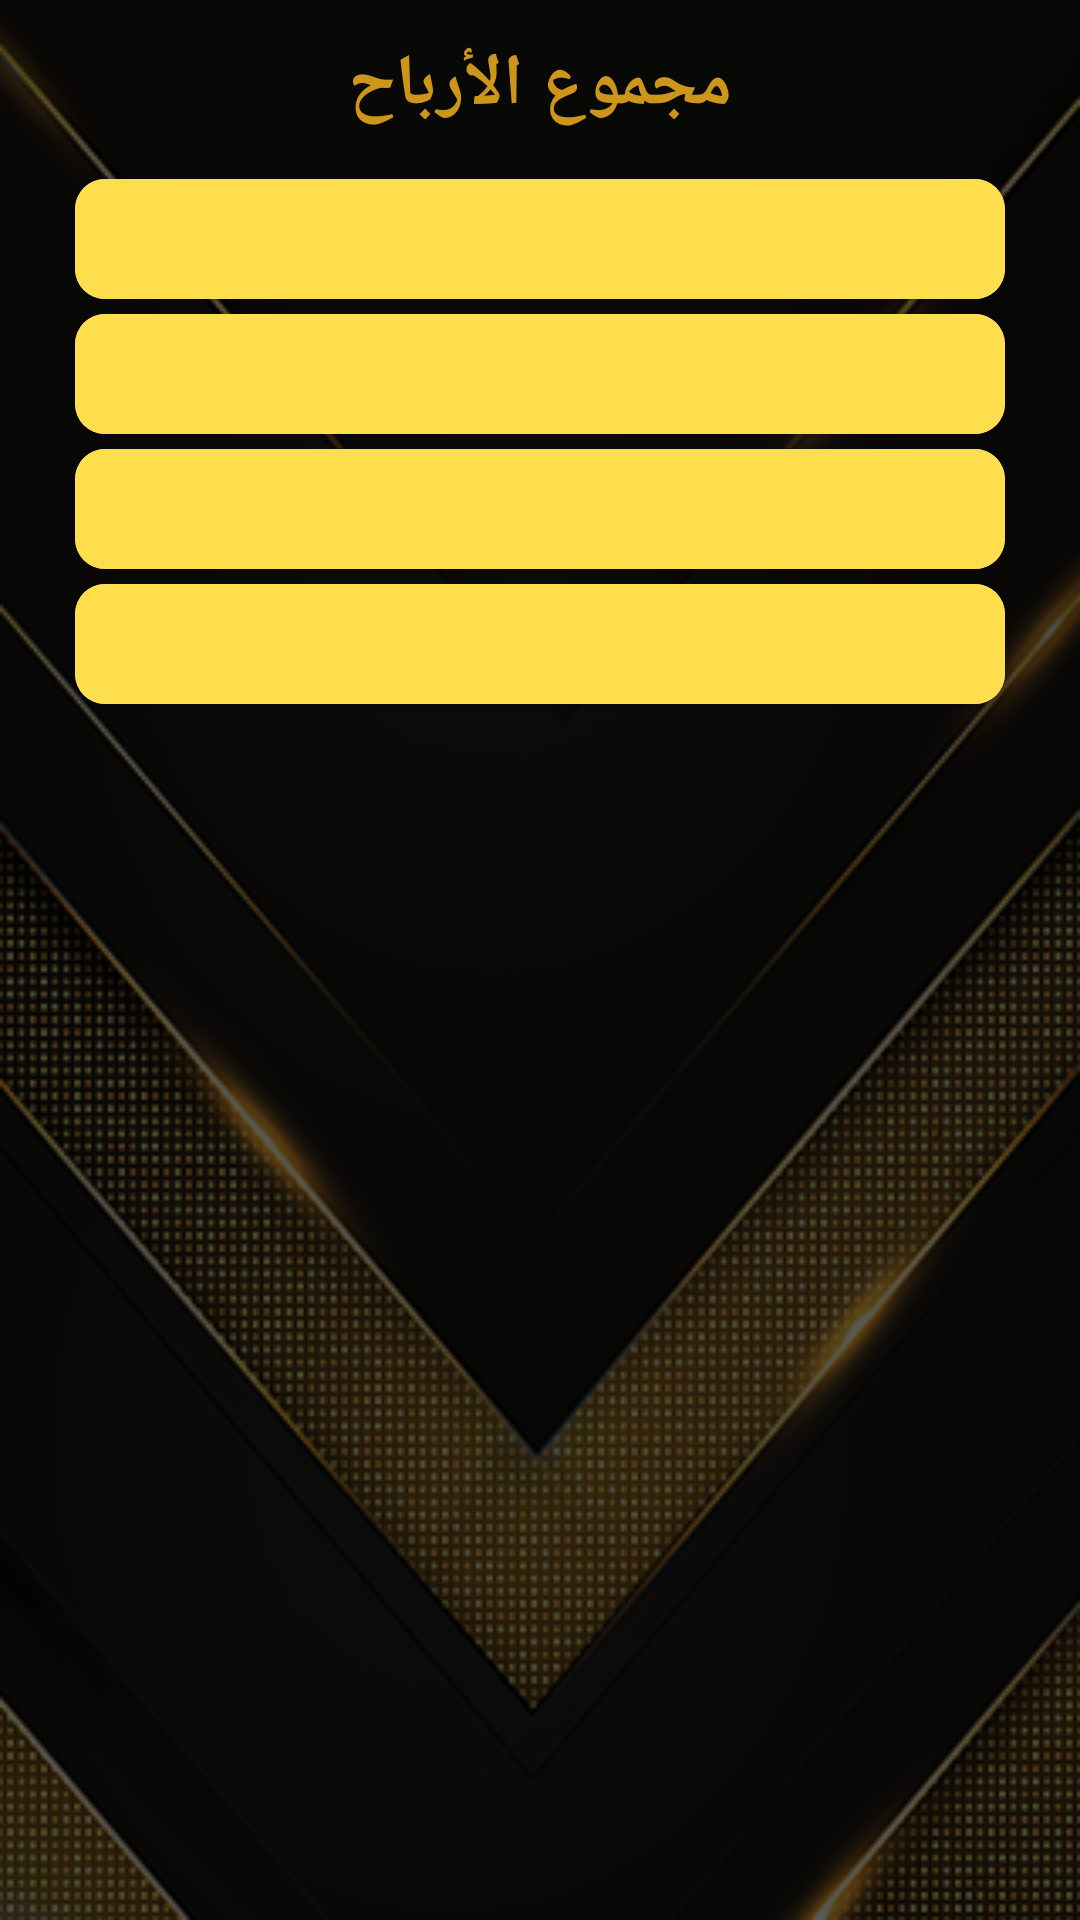

Here is an Android app screen rendered from its layout file. Give the layout XML and the strings, colors and styles it references.
<!-- AndroidManifest.xml: application theme AppTheme -->
<!-- res/layout/dialog_profit.xml -->
<?xml version="1.0" encoding="utf-8"?>
<RelativeLayout
    xmlns:android="http://schemas.android.com/apk/res/android"
    xmlns:app="http://schemas.android.com/apk/res-auto"
    xmlns:tools="http://schemas.android.com/tools"
    android:layout_width="match_parent"
    android:layout_height="260dp"
    android:background="@drawable/background2">

    <TextView
        android:id="@+id/welcome4"
        android:layout_width="wrap_content"
        android:layout_height="wrap_content"
        android:layout_centerHorizontal="true"
        android:layout_marginTop="12dp"
        android:fontFamily="serif"
        android:gravity="center"
        android:text="مجموع الأرباح"
        android:textColor="@color/colorPrimary"
        android:textSize="24dp"
        android:textStyle="bold" />

    <androidx.cardview.widget.CardView
        android:layout_width="match_parent"
        android:id="@+id/card1"
        app:cardCornerRadius="10dp"
        android:layout_marginLeft="25dp"
        android:elevation="15dp"
        android:layout_marginTop="15dp"
        android:layout_marginRight="25dp"
        android:layout_below="@+id/welcome4"
        android:layout_height="40dp">

        <RelativeLayout
            android:layout_width="match_parent"
            android:background="@color/colorPrimaryDark"
            android:layout_height="match_parent">

            <TextView
                android:id="@+id/txvType"
                android:layout_width="match_parent"
                android:layout_height="match_parent"
                android:layout_marginLeft="5dp"
                android:layout_marginRight="5dp"
                android:fontFamily="serif"
                android:gravity="center"
                android:textColor="@color/black"
                android:textSize="18dp"
                android:textStyle="bold" />

        </RelativeLayout>

    </androidx.cardview.widget.CardView>

    <androidx.cardview.widget.CardView
        android:layout_width="match_parent"
        android:id="@+id/card3"
        app:cardCornerRadius="10dp"
        android:layout_marginLeft="25dp"
        android:elevation="15dp"
        android:layout_marginTop="5dp"
        android:layout_marginRight="25dp"
        android:layout_below="@+id/card1"
        android:layout_height="40dp">

        <RelativeLayout
            android:layout_width="match_parent"
            android:background="@color/colorPrimaryDark"
            android:layout_height="match_parent">

            <TextView
                android:id="@+id/txvColor"
                android:layout_width="match_parent"
                android:layout_height="match_parent"
                android:layout_marginLeft="5dp"
                android:layout_marginRight="5dp"
                android:fontFamily="serif"
                android:gravity="center"
                android:textColor="@color/black"
                android:textSize="18dp"
                android:textStyle="bold" />

        </RelativeLayout>

    </androidx.cardview.widget.CardView>

    <androidx.cardview.widget.CardView
        android:layout_width="match_parent"
        android:id="@+id/card4"
        app:cardCornerRadius="10dp"
        android:layout_marginLeft="25dp"
        android:elevation="15dp"
        android:layout_marginTop="5dp"
        android:layout_marginRight="25dp"
        android:layout_below="@+id/card3"
        android:layout_height="40dp">

        <RelativeLayout
            android:layout_width="match_parent"
            android:background="@color/colorPrimaryDark"
            android:layout_height="match_parent">

            <TextView
                android:id="@+id/txvNo"
                android:layout_width="match_parent"
                android:layout_height="match_parent"
                android:layout_marginLeft="5dp"
                android:layout_marginRight="5dp"
                android:fontFamily="serif"
                android:gravity="center"
                android:textColor="@color/black"
                android:textSize="18dp"
                android:textStyle="bold" />

        </RelativeLayout>

    </androidx.cardview.widget.CardView>

    <androidx.cardview.widget.CardView
        android:layout_width="match_parent"
        android:id="@+id/card5"
        app:cardCornerRadius="10dp"
        android:layout_marginLeft="25dp"
        android:elevation="15dp"
        android:layout_marginTop="5dp"
        android:layout_marginRight="25dp"
        android:layout_below="@+id/card4"
        android:layout_height="40dp">

        <RelativeLayout
            android:layout_width="match_parent"
            android:background="@color/colorPrimaryDark"
            android:layout_height="match_parent">

            <TextView
                android:id="@+id/txvNo5"
                android:layout_width="match_parent"
                android:layout_height="match_parent"
                android:layout_marginLeft="5dp"
                android:layout_marginRight="5dp"
                android:fontFamily="serif"
                android:gravity="center"
                android:textColor="@color/black"
                android:textSize="18dp"
                android:textStyle="bold" />

        </RelativeLayout>

    </androidx.cardview.widget.CardView>

</RelativeLayout>
<!-- resources referenced by this layout -->
<resources>
  <color name="black">#000000</color>
  <color name="colorPrimary">#cd951a</color>
  <color name="colorPrimaryDark">#FFDE4D</color>
  <!-- drawable background2: png bitmap (drawable, 106001 bytes) -->
  <style name="AppTheme" parent="Theme.AppCompat.Light.NoActionBar">
          
          <item name="colorPrimary">@color/colorPrimary</item>
          <item name="colorPrimaryDark">@color/colorPrimaryDark</item>
          <item name="colorAccent">@color/colorAccent</item>
      </style>
  <color name="colorAccent">#8C6E21</color>
</resources>
